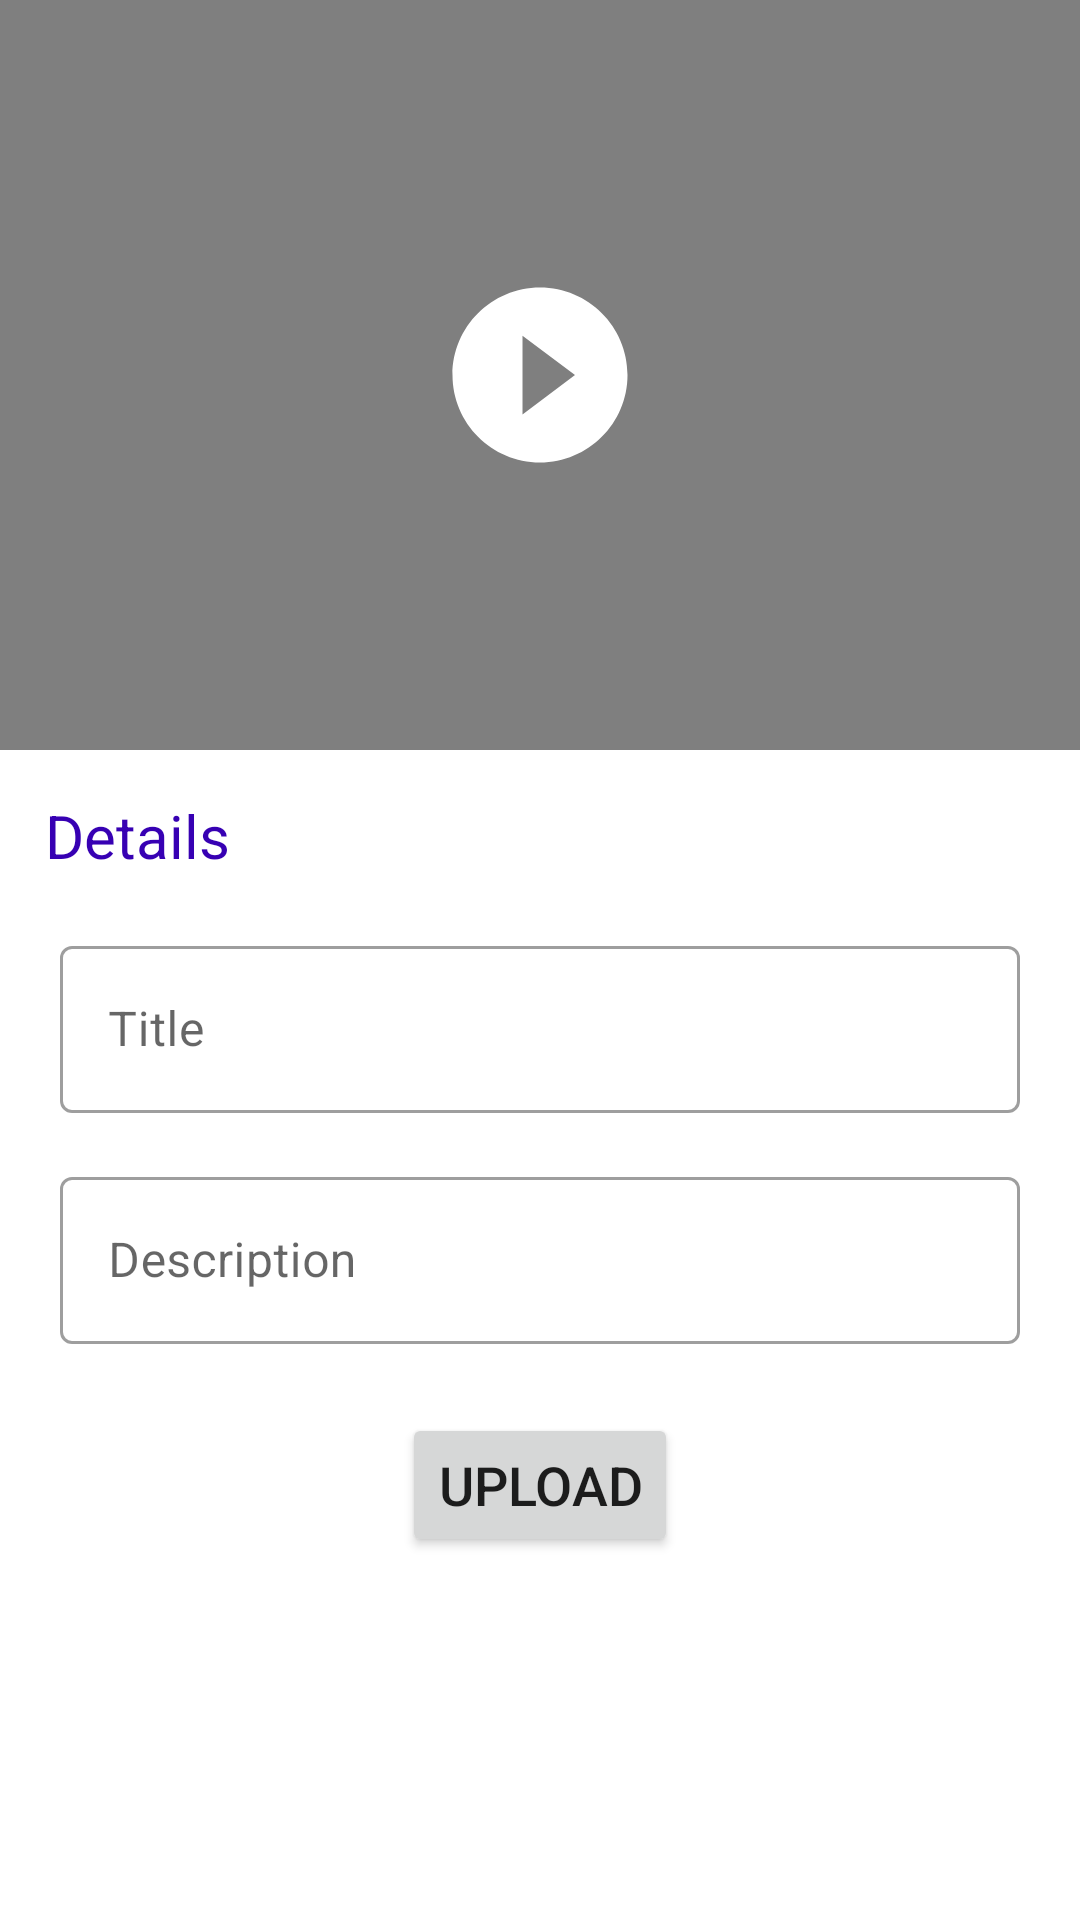

This screen was rendered from an Android layout file. Write that file and the resources it references.
<!-- AndroidManifest.xml: application theme Theme.Cuckoo -->
<!-- res/layout/activity_trim.xml -->
<?xml version="1.0" encoding="utf-8"?>
<RelativeLayout xmlns:android="http://schemas.android.com/apk/res/android"
    xmlns:app="http://schemas.android.com/apk/res-auto"
    xmlns:tools="http://schemas.android.com/tools"
    android:layout_width="match_parent"
    android:layout_height="match_parent"
    android:orientation="vertical"
    tools:context=".UploadToFireStore">

    <RelativeLayout
        android:id="@+id/relativelayout_trimac"
        android:layout_width="match_parent"
        android:layout_height="wrap_content"
        android:layout_alignParentTop="true"
        android:layout_centerHorizontal="true">

        <VideoView
            android:id="@+id/video_view_trimac"
            android:layout_width="match_parent"
            android:layout_height="250dp"
            android:layout_centerHorizontal="true"
            android:fitsSystemWindows="true" />

        <ImageView
            android:id="@+id/ic_play_trimac"
            android:layout_width="70dp"
            android:layout_height="70dp"
            android:layout_centerInParent="true"
            android:src="@drawable/ic_play" />
    </RelativeLayout>

    <LinearLayout
        android:layout_width="match_parent"
        android:layout_height="wrap_content"
        android:layout_below="@+id/relativelayout_trimac"
        android:layout_centerHorizontal="true"
        android:layout_margin="5dp"
        android:orientation="vertical">

        <TextView
            android:layout_width="wrap_content"
            android:layout_height="wrap_content"
            android:layout_margin="10dp"
            android:text="Details"
            android:textColor="@color/design_default_color_primary_dark"
            android:textSize="20sp"/>

        <com.google.android.material.textfield.TextInputLayout
            android:id="@+id/title_trim"
            style="@style/Widget.MaterialComponents.TextInputLayout.OutlinedBox"
            android:layout_width="match_parent"
            android:layout_height="wrap_content"
            android:layout_centerHorizontal="true"
            android:layout_marginStart="15dp"
            android:layout_marginTop="8dp"
            android:layout_marginEnd="15dp"
            android:layout_marginBottom="8dp"
            android:hint="Title"
            app:hintTextColor="@color/design_default_color_primary_dark">

            <com.google.android.material.textfield.TextInputEditText
                android:id="@+id/title_trim_text"
                android:layout_width="match_parent"
                android:layout_height="wrap_content"
                android:textColor="@color/black" />

        </com.google.android.material.textfield.TextInputLayout>

        <com.google.android.material.textfield.TextInputLayout
            android:id="@+id/Description_trim"
            style="@style/Widget.MaterialComponents.TextInputLayout.OutlinedBox"
            android:layout_width="match_parent"
            android:layout_height="wrap_content"
            android:layout_centerHorizontal="true"
            android:layout_marginStart="15dp"
            android:layout_marginTop="8dp"
            android:layout_marginEnd="15dp"
            android:layout_marginBottom="8dp"
            android:hint="Description"
            app:hintTextColor="@color/design_default_color_primary_dark">

            <com.google.android.material.textfield.TextInputEditText
                android:id="@+id/Description_trim_text"
                android:layout_width="match_parent"
                android:layout_height="wrap_content"
                android:textColor="@color/black" />

        </com.google.android.material.textfield.TextInputLayout>

        <Button
            android:id="@+id/next_trimac"
            android:layout_width="wrap_content"
            android:layout_height="wrap_content"
            android:layout_gravity="center"
            android:layout_margin="15dp"
            android:text="Upload"
            android:textSize="18sp" />
    </LinearLayout>


</RelativeLayout>
<!-- resources referenced by this layout -->
<resources>
  <!-- drawable ic_play (drawable) -->
  <vector android:height="24dp" android:tint="@color/white"
      android:viewportHeight="24" android:viewportWidth="24"
      android:width="24dp" xmlns:android="http://schemas.android.com/apk/res/android">
      <path android:fillColor="#000000" android:pathData="M12,2C6.48,2 2,6.48 2,12s4.48,10 10,10 10,-4.48 10,-10S17.52,2 12,2zM10,16.5v-9l6,4.5 -6,4.5z"/>
  </vector>
  <style name="Theme.Cuckoo" parent="Theme.MaterialComponents.Light.NoActionBar">
          
          <item name="colorPrimary">@color/purple_500</item>
          <item name="colorPrimaryVariant">@color/purple_700</item>
          <item name="colorOnPrimary">@color/white</item>
          
          <item name="colorSecondary">@color/teal_200</item>
          <item name="colorSecondaryVariant">@color/teal_700</item>
          <item name="colorOnSecondary">@color/black</item>
          
          <item name="android:statusBarColor" tools:targetApi="l">?attr/colorPrimaryVariant</item>
          
          <item name="android:windowDisablePreview">true</item>
      </style>
  <!-- not gathered from this repository: default colours our renderer supplied (Android Studio template values) -->
  <color name="purple_500">#FF6200EE</color>
  <color name="purple_700">#FF3700B3</color>
  <color name="teal_200">#FF03DAC5</color>
  <color name="teal_700">#FF018786</color>
  <color name="black">#FF000000</color>
  <color name="white">#FFFFFFFF</color>
</resources>
